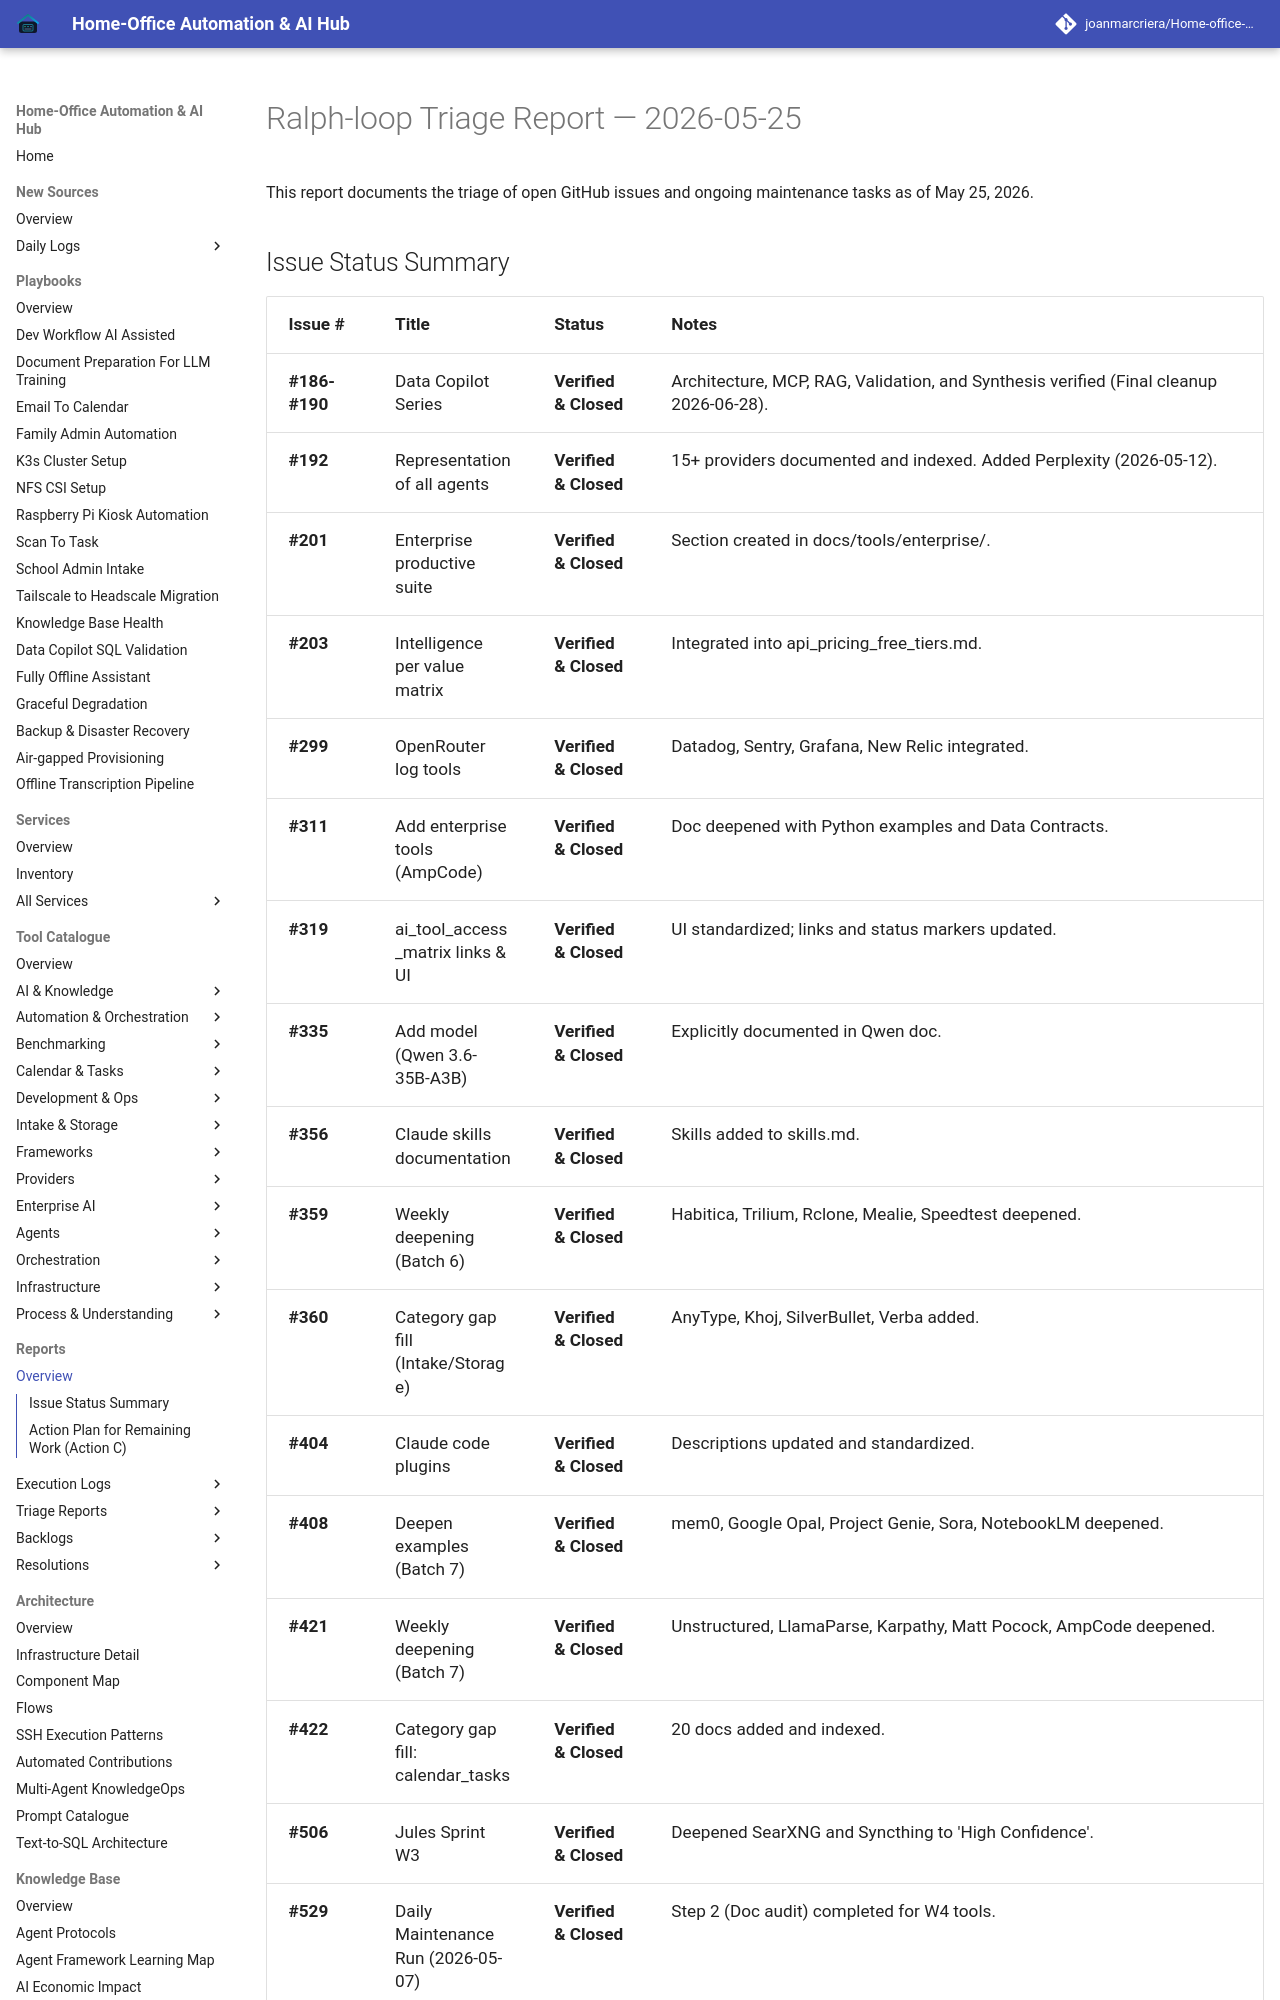

repository: joanmarcriera/Home-office-automations · page: reports/ralph-loop-triage/index.html · generator: mkdocs

# Ralph-loop Triage Report — 2026-05-25

This report documents the triage of open GitHub issues and ongoing maintenance tasks as of May 25, 2026.

## Issue Status Summary

| Issue # | Title | Status | Notes |
| :--- | :--- | :--- | :--- |
| **#186-#190** | Data Copilot Series | **Verified & Closed** | Architecture, MCP, RAG, Validation, and Synthesis verified (Final cleanup 2026-06-28). |
| **#192** | Representation of all agents | **Verified & Closed** | 15+ providers documented and indexed. Added Perplexity (2026-05-12). |
| **#201** | Enterprise productive suite | **Verified & Closed** | Section created in docs/tools/enterprise/. |
| **#203** | Intelligence per value matrix | **Verified & Closed** | Integrated into api_pricing_free_tiers.md. |
| **#299** | OpenRouter log tools | **Verified & Closed** | Datadog, Sentry, Grafana, New Relic integrated. |
| **#311** | Add enterprise tools (AmpCode) | **Verified & Closed** | Doc deepened with Python examples and Data Contracts. |
| **#319** | ai_tool_access_matrix links & UI | **Verified & Closed** | UI standardized; links and status markers updated. |
| **#335** | Add model (Qwen 3.6-35B-A3B) | **Verified & Closed** | Explicitly documented in Qwen doc. |
| **#356** | Claude skills documentation | **Verified & Closed** | Skills added to skills.md. |
| **#359** | Weekly deepening (Batch 6) | **Verified & Closed** | Habitica, Trilium, Rclone, Mealie, Speedtest deepened. |
| **#360** | Category gap fill (Intake/Storage) | **Verified & Closed** | AnyType, Khoj, SilverBullet, Verba added. |
| **#404** | Claude code plugins | **Verified & Closed** | Descriptions updated and standardized. |
| **#408** | Deepen examples (Batch 7) | **Verified & Closed** | mem0, Google Opal, Project Genie, Sora, NotebookLM deepened. |
| **#421** | Weekly deepening (Batch 7) | **Verified & Closed** | Unstructured, LlamaParse, Karpathy, Matt Pocock, AmpCode deepened. |
| **#422** | Category gap fill: calendar_tasks | **Verified & Closed** | 20 docs added and indexed. |
| **#506** | Jules Sprint W3 | **Verified & Closed** | Deepened SearXNG and Syncthing to 'High Confidence'. |
| **#529** | Daily Maintenance Run (2026-05-07) | **Verified & Closed** | Step 2 (Doc audit) completed for W4 tools. |
| **#530** | [W4] Jules Sprint (AI Knowledge) | **Verified & Closed** | Deepened gemini-macos, vercel-ai-gateway, and claude-mythos. |
| **Batch 21** | Weekly deepening: AI Knowledge | **Verified & Closed** | DeepSeek R1, Perplexity, AnythingLLM, LobeHub, and Dify deepened. Verified 2026-06-01. |
| **Batch 23** | Weekly deepening: Infrastructure | **Verified & Closed** | LM Studio, Jan.ai, Msty, Google Gemini, and LibreChat deepened. Verified 2026-06-01. |
| **Batch 24** | Weekly deepening: Services | **Verified & Closed** | Paperless-ngx, SearXNG, Plex, qBittorrent, and Radicale deepened. Verified 2026-06-01. |
| **Batch 27** | Weekly deepening: Services | **Verified & Closed** | Actual Budget, Audiobookshelf, Authentik, Changedetection.io, and Diskover deepened. Verified 2026-06-01. |
| **Batch 28** | Weekly deepening: Services | **Verified & Closed** | Deepened drawio, element, excalidraw, focalboard, gitea. Verified 2026-06-01. |
| **Batch 29** | Weekly deepening: Services | **Verified & Closed** | Deepened `grocy.md`, `habitica.md`, `home-assistant.md`, `homebox.md`, `it-tools.md`. Verified 2026-06-01. |
| **Batch 30** | Weekly deepening: Services | **Verified & Closed** | Deepened `jackett.md`, `jellyfin.md`, `kiwix.md`, `linkwarden.md`, `mealie.md`. Verified 2026-06-01. |
| **Batch 31** | Weekly deepening: Services | **Verified & Closed** | Deepened `
